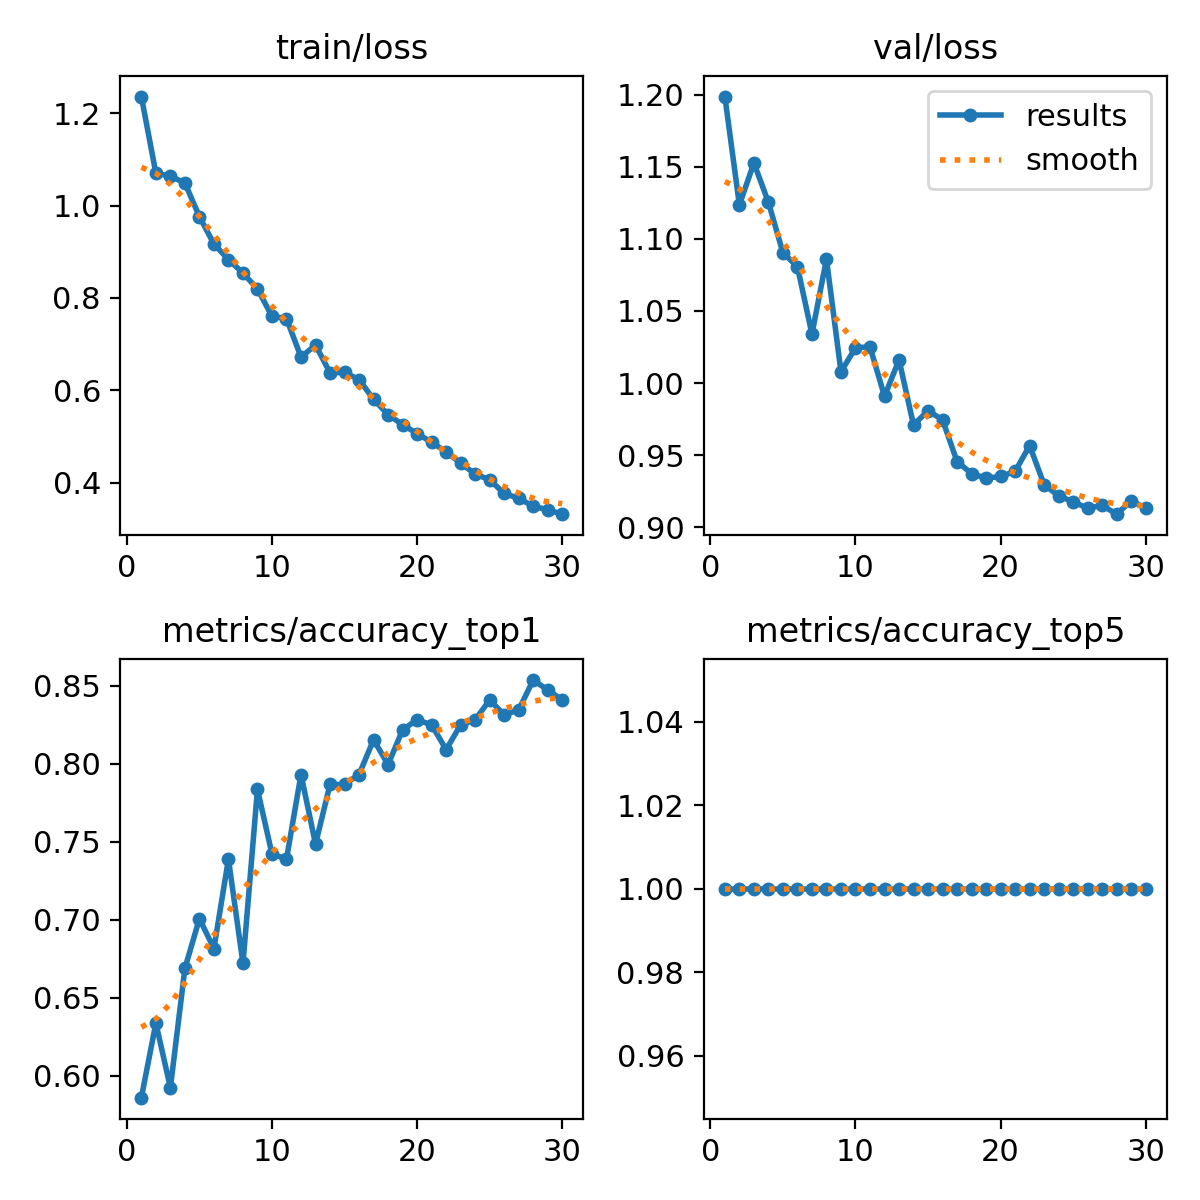

The data file committed next to this chart (first rows):
epoch, time, train/loss, metrics/accuracy_top1, metrics/accuracy_top5, val/loss, lr/pg0, lr/pg1, lr/pg2
1, 29.82, 1.236, 0.586, 1, 1.199, 0.0002371, 0.0002371, 0.0002371
2, 53.99, 1.07, 0.6338, 1, 1.124, 0.0004594, 0.0004594, 0.0004594
3, 77.48, 1.064, 0.5924, 1, 1.153, 0.000666, 0.000666, 0.000666
4, 101, 1.049, 0.6688, 1, 1.125, 0.0006433, 0.0006433, 0.0006433
5, 124.5, 0.9762, 0.7006, 1, 1.09, 0.0006198, 0.0006198, 0.0006198
6, 149.7, 0.9168, 0.6815, 1, 1.081, 0.0005962, 0.0005962, 0.0005962
7, 174, 0.8832, 0.7389, 1, 1.034, 0.0005726, 0.0005726, 0.0005726
8, 198.6, 0.8539, 0.672, 1, 1.086, 0.0005491, 0.0005491, 0.0005491
9, 222.9, 0.8195, 0.7834, 1, 1.008, 0.0005255, 0.0005255, 0.0005255
10, 247.8, 0.7604, 0.742, 1, 1.024, 0.0005019, 0.0005019, 0.0005019
11, 274.6, 0.7552, 0.7389, 1, 1.025, 0.0004784, 0.0004784, 0.0004784
12, 299.8, 0.6719, 0.793, 1, 0.9908, 0.0004548, 0.0004548, 0.0004548
13, 324.8, 0.698, 0.7484, 1, 1.016, 0.0004313, 0.0004313, 0.0004313
14, 353.6, 0.6377, 0.7866, 1, 0.9708, 0.0004077, 0.0004077, 0.0004077
15, 380.6, 0.639, 0.7866, 1, 0.9809, 0.0003841, 0.0003841, 0.0003841
16, 409.3, 0.623, 0.793, 1, 0.9744, 0.0003606, 0.0003606, 0.0003606
17, 436.8, 0.5805, 0.8153, 1, 0.9456, 0.000337, 0.000337, 0.000337
18, 462.4, 0.5472, 0.7994, 1, 0.9372, 0.0003134, 0.0003134, 0.0003134
19, 488.3, 0.5255, 0.8217, 1, 0.9339, 0.0002899, 0.0002899, 0.0002899
20, 513.9, 0.5061, 0.828, 1, 0.9352, 0.0002663, 0.0002663, 0.0002663
21, 565.3, 0.4875, 0.8248, 1, 0.9387, 0.0002428, 0.0002428, 0.0002428
22, 591.9, 0.4665, 0.8089, 1, 0.9566, 0.0002192, 0.0002192, 0.0002192
23, 617.9, 0.4422, 0.8248, 1, 0.9294, 0.0001956, 0.0001956, 0.0001956
24, 643.7, 0.4186, 0.828, 1, 0.9218, 0.0001721, 0.0001721, 0.0001721
25, 668.9, 0.406, 0.8408, 1, 0.9176, 0.0001485, 0.0001485, 0.0001485
26, 694.6, 0.3765, 0.8312, 1, 0.9132, 0.000125, 0.000125, 0.000125
27, 723.4, 0.3659, 0.8344, 1, 0.9151, 0.0001014, 0.0001014, 0.0001014
28, 750.9, 0.3488, 0.8535, 1, 0.909, 7.7826e-05, 7.7826e-05, 7.7826e-05
29, 777.2, 0.3412, 0.8471, 1, 0.9183, 5.4264e-05, 5.4264e-05, 5.4264e-05
30, 803.9, 0.3316, 0.8408, 1, 0.9132, 3.0702e-05, 3.0702e-05, 3.0702e-05
